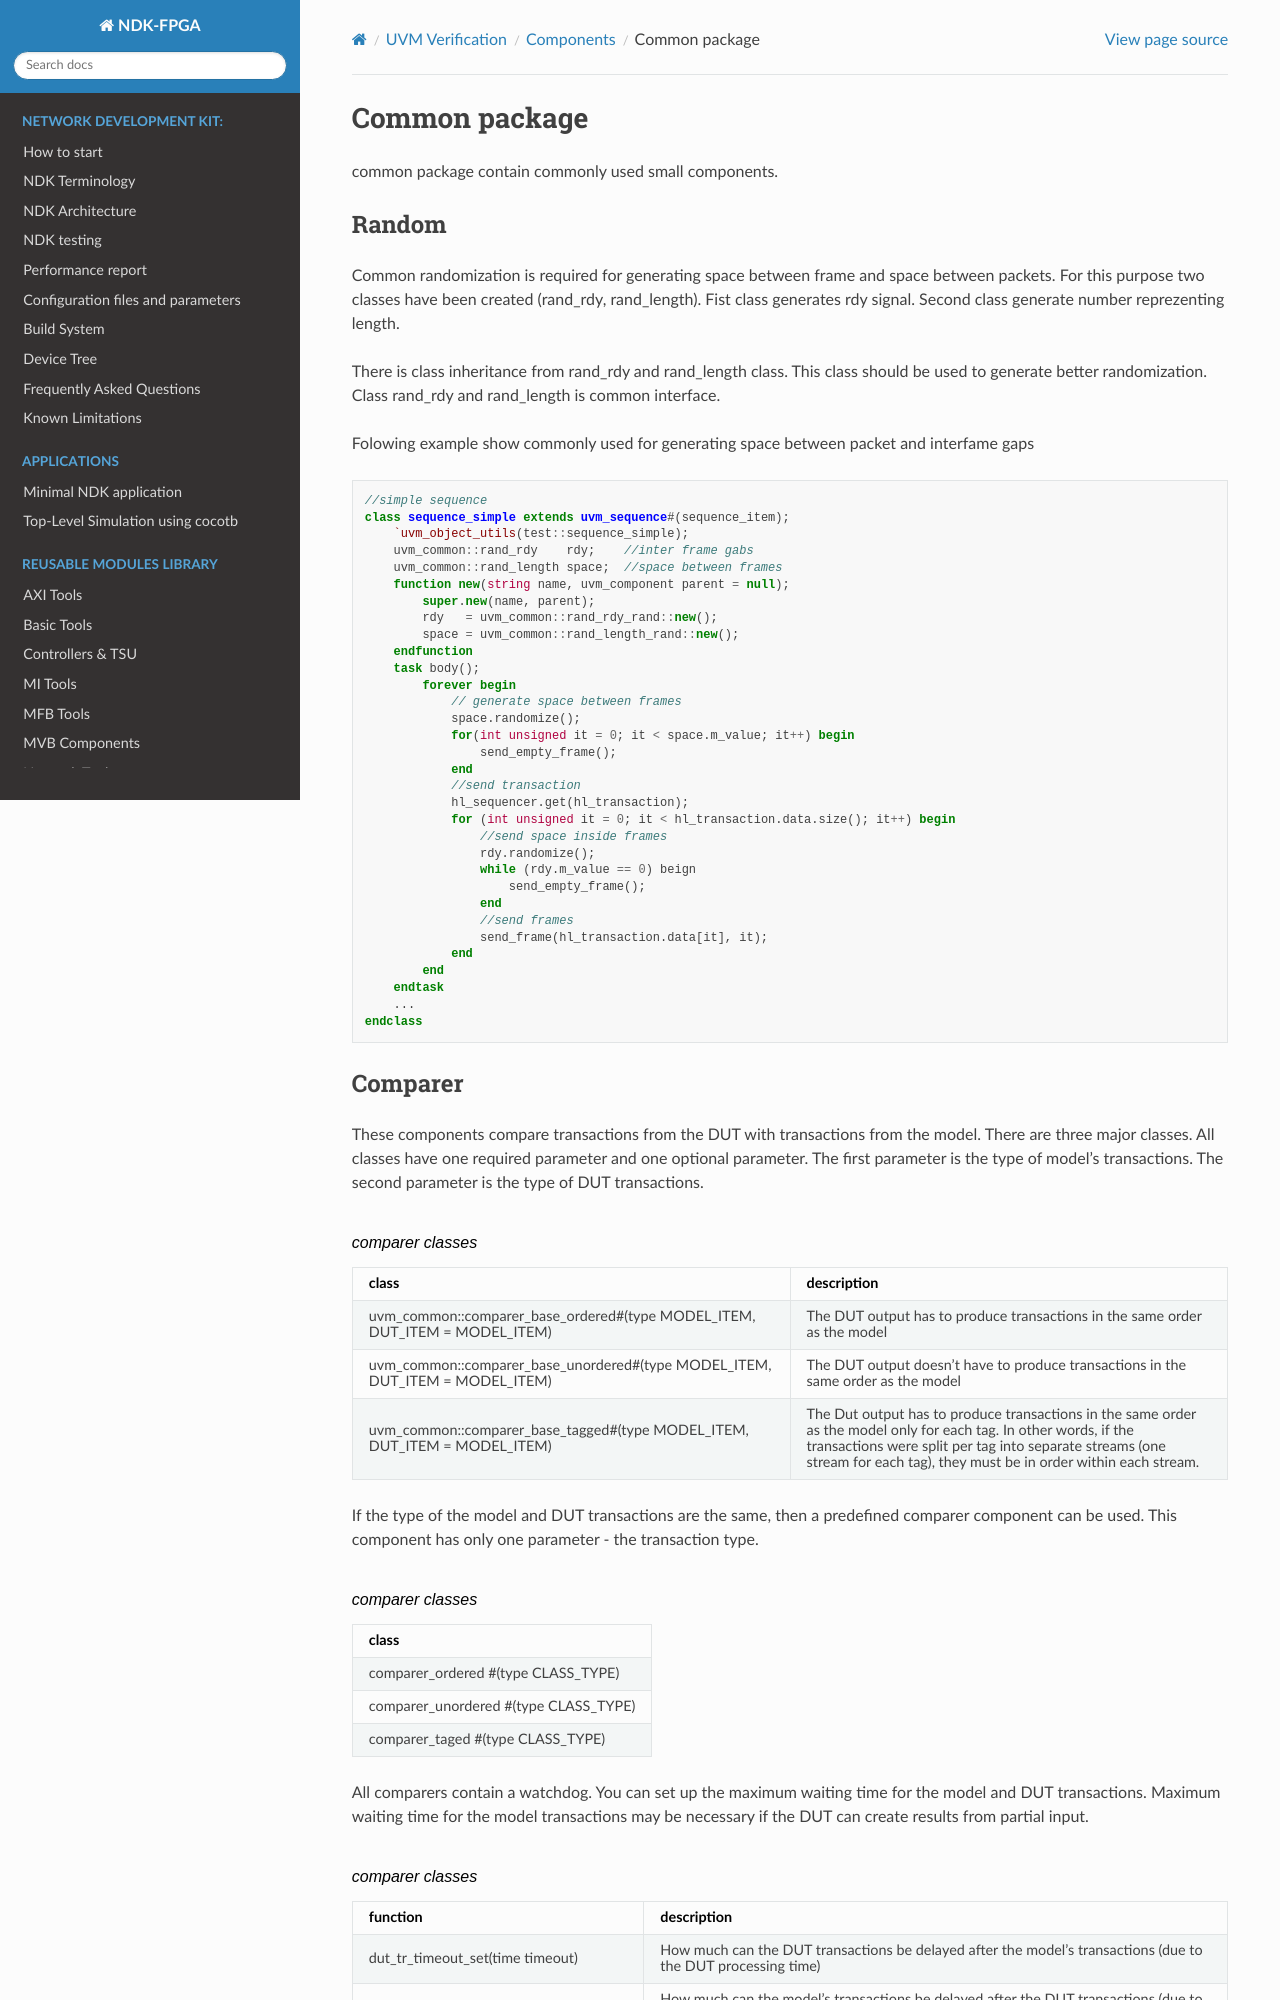

repository: CESNET/ndk-fpga · page: release/comp/uvm/common/readme.html · generator: sphinx

.. readme.rst: Documentation of single component
.. Copyright (C) 2021 CESNET z. s. p. o.
.. Author(s): Radek Iša   <isa@cesnet.cz>
.. Author(s): Tomáš Beneš <xbenes55@stud.fit.vutbr.cz>
.. Author(s): Dan Kříž    <xkrizd01@vutbr.cz>
..
.. SPDX-License-Identifier: BSD-3-Clause

.. Common package
.. _uvm_common:

**************
Common package
**************

common package contain commonly used small components.


Random
------
Common randomization is required for generating space between frame and space between
packets. For this purpose two classes have been created (rand_rdy, rand_length). Fist class
generates rdy signal. Second class generate number reprezenting length.

There is class inheritance from rand_rdy and rand_length class. This class should be used
to generate better randomization. Class rand_rdy and rand_length is common interface.

Folowing example show commonly used for generating space between packet and interfame gaps

.. code-block:: SystemVerilog

    //simple sequence
    class sequence_simple extends uvm_sequence#(sequence_item);
        `uvm_object_utils(test::sequence_simple);
        uvm_common::rand_rdy    rdy;    //inter frame gabs
        uvm_common::rand_length space;  //space between frames
        function new(string name, uvm_component parent = null);
            super.new(name, parent);
            rdy   = uvm_common::rand_rdy_rand::new();
            space = uvm_common::rand_length_rand::new();
        endfunction
        task body();
            forever begin
                // generate space between frames
                space.randomize();
                for(int unsigned it = 0; it < space.m_value; it++) begin
                    send_empty_frame();
                end
                //send transaction
                hl_sequencer.get(hl_transaction);
                for (int unsigned it = 0; it < hl_transaction.data.size(); it++) begin
                    //send space inside frames
                    rdy.randomize();
                    while (rdy.m_value == 0) beign
                        send_empty_frame();
                    end
                    //send frames
                    send_frame(hl_transaction.data[it], it);
                end
            end
        endtask
        ...
    endclass
